Photos from the image-classification dataset "preprocessed_data" in the GitHub repository JamesEdLemaitre/Classification-of-plankton-from-ZooCAM-images. Its 14 classes are: Physonectae, tail Appendicularia, other Siphonophorae, Harpacticoida, empty Harpacticoida, comb Ctenophora, larvae Echinodermata, Noctiluca, detritus, empty Copepoda, Oncaea, Euchaeta, Diatoma tenuis, Acartiidae.

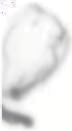
Label: other Siphonophorae

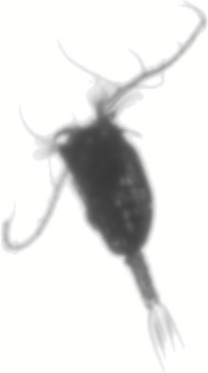
Label: Euchaeta

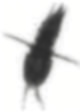
Label: Harpacticoida

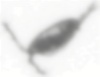
Label: Acartiidae

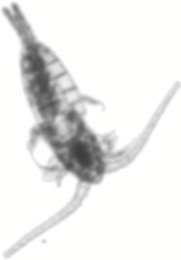
Label: empty Copepoda

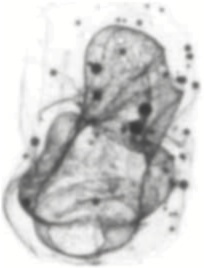
Label: Physonectae
